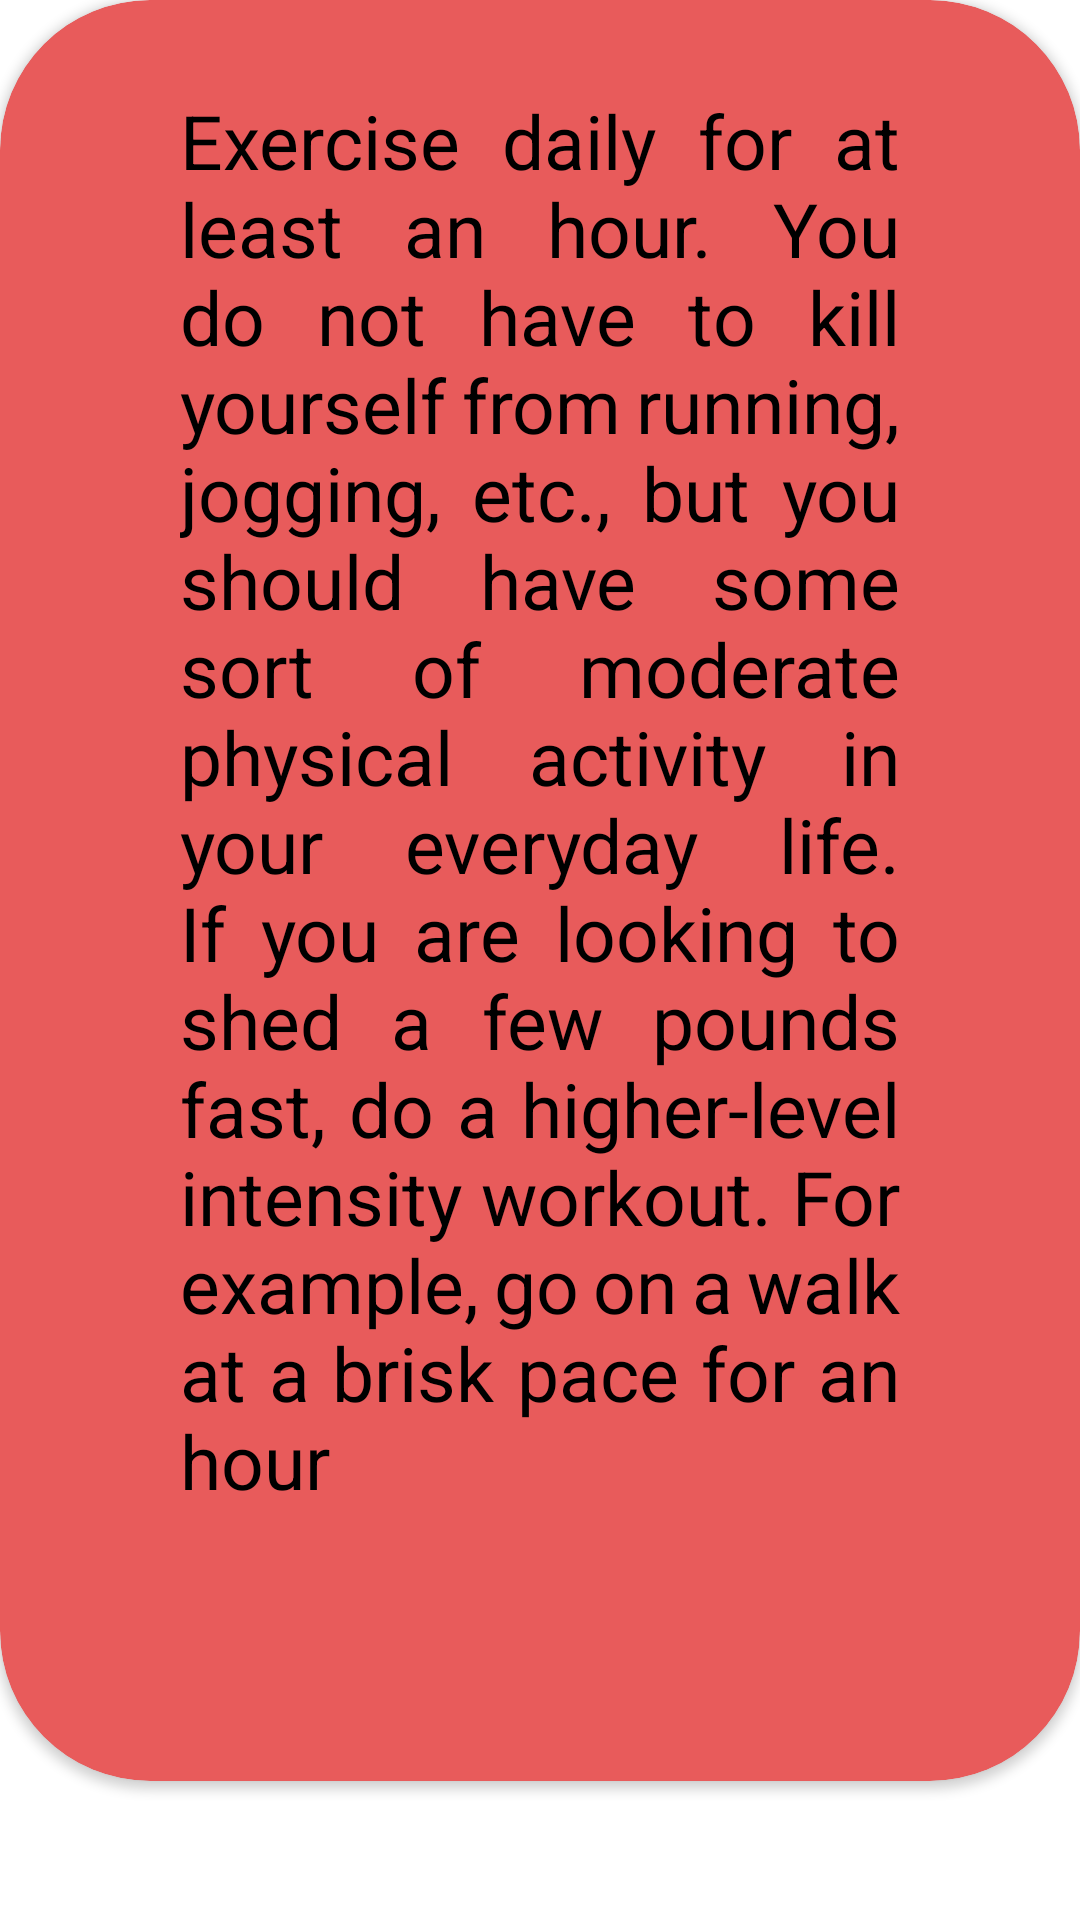

Here is an Android app screen rendered from its layout file. Give the layout XML and the strings, colors and styles it references.
<!-- AndroidManifest.xml: application theme Theme.BMICalculator -->
<!-- res/layout/activity_exercise.xml -->
<?xml version="1.0" encoding="utf-8"?>
<ScrollView xmlns:android="http://schemas.android.com/apk/res/android"
    xmlns:app="http://schemas.android.com/apk/res-auto"
    xmlns:tools="http://schemas.android.com/tools"
    android:layout_width="match_parent"
    android:layout_height="match_parent"
    tools:context=".Exercise">

    <androidx.cardview.widget.CardView
        android:id="@+id/card1"
        android:layout_width="match_parent"
        android:layout_height="wrap_content"
        android:elevation="40dp"
        app:cardBackgroundColor="@color/light_red"
        app:cardCornerRadius="50dp">

    <LinearLayout
        android:layout_width="match_parent"
        android:layout_height="match_parent">

        <TextView
            android:id="@+id/exercise"
            android:layout_width="match_parent"
            android:layout_height="match_parent"
            android:layout_gravity="center_horizontal"
            android:layout_margin="30dp"
            android:justificationMode="inter_word"
            android:padding="30dp"
            android:layout_marginHorizontal="10dp"
            android:text="@string/exercise"
            android:textColor="@color/black"
            android:textSize="25dp"
            android:textStyle="normal"></TextView>

    </LinearLayout>
    </androidx.cardview.widget.CardView>
</ScrollView>
<!-- resources referenced by this layout -->
<resources>
  <color name="black">#FF000000</color>
  <color name="light_red">#E85B5B</color>
  <string name="exercise">Exercise daily for at least an hour. You do not have to kill yourself from running, jogging, etc., but you should have some sort of moderate physical activity in your everyday life. If you are looking to shed a few pounds fast, do a higher-level intensity workout. For example, go on a walk at a brisk pace for an hour</string>
  <style name="Theme.BMICalculator" parent="Theme.MaterialComponents.DayNight.DarkActionBar">
          
          <item name="colorPrimary">@color/purple_500</item>
          <item name="colorPrimaryVariant">@color/teal_700</item>
          <item name="colorOnPrimary">@color/white</item>
          
          <item name="colorSecondary">@color/teal_200</item>
          <item name="colorSecondaryVariant">@color/teal_700</item>
          <item name="colorOnSecondary">@color/black</item>
          
          <item name="android:statusBarColor" tools:targetApi="l">?attr/colorPrimaryVariant</item>
          
      </style>
  <color name="purple_500">#FF6200EE</color>
  <color name="teal_700">#FF018786</color>
  <color name="white">#FFFFFFFF</color>
  <color name="teal_200">#FF03DAC5</color>
</resources>
